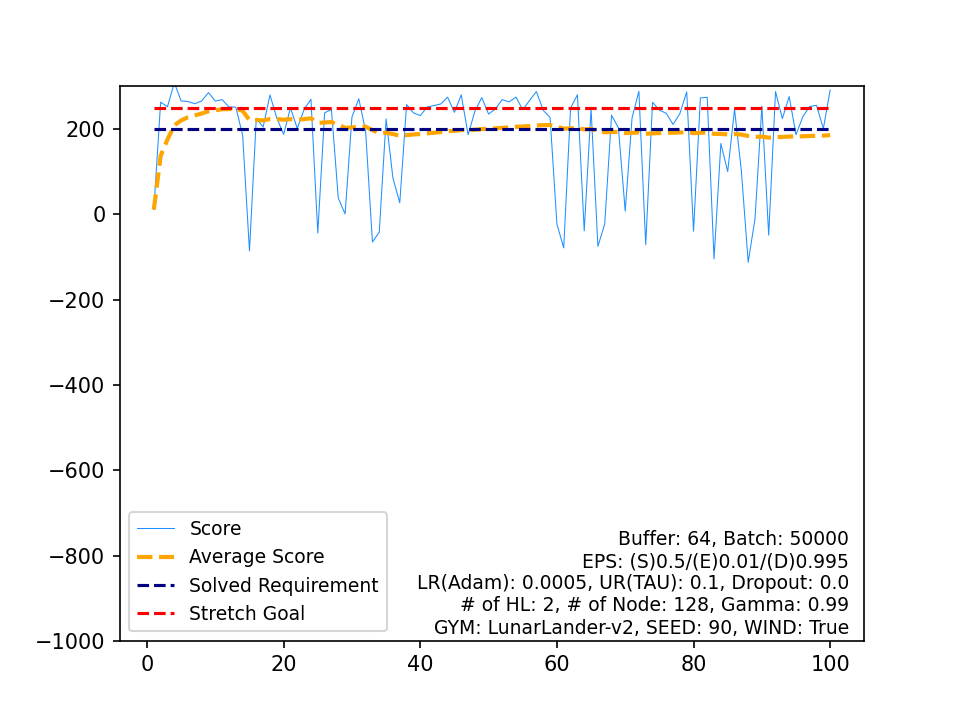

The file beside this chart, header and first rows:
, Score, Average Score, Timestamp, Solved Requirement, Stretch Goal
0, 11.18, 11.18, 183, 200, 250
1, 263.1, 137.1, 282, 200, 250
2, 252.4, 175.5, 336, 200, 250
3, 308.4, 208.8, 280, 200, 250
4, 266, 220.2, 309, 200, 250
5, 264.5, 227.6, 299, 200, 250
6, 259.3, 232.1, 324, 200, 250
7, 265.9, 236.4, 426, 200, 250
8, 285.3, 241.8, 257, 200, 250
9, 265.6, 244.2, 291, 200, 250
10, 269, 246.4, 298, 200, 250
11, 251.8, 246.9, 254, 200, 250
12, 251.5, 247.2, 270, 200, 250
13, 185.8, 242.8, 320, 200, 250
14, -85.58, 220.9, 137, 200, 250
15, 225.5, 221.2, 333, 200, 250
16, 204.6, 220.2, 255, 200, 250
17, 279.8, 223.6, 322, 200, 250
18, 226.1, 223.7, 251, 200, 250
19, 187.5, 221.9, 295, 200, 250
20, 249.6, 223.2, 247, 200, 250
21, 201.3, 222.2, 270, 200, 250
22, 246.1, 223.2, 293, 200, 250
23, 269.9, 225.2, 314, 200, 250
24, -43.74, 214.4, 170, 200, 250
25, 238.1, 215.3, 273, 200, 250
26, 245.6, 216.5, 275, 200, 250
27, 37.79, 210.1, 217, 200, 250
28, 0.9266, 202.9, 226, 200, 250
29, 228.1, 203.7, 314, 200, 250
30, 271.1, 205.9, 259, 200, 250
31, 195.5, 205.6, 309, 200, 250
32, -64.99, 197.4, 239, 200, 250
33, -41.84, 190.3, 296, 200, 250
34, 223.7, 191.3, 279, 200, 250
35, 84.99, 188.3, 138, 200, 250
36, 27.12, 184, 229, 200, 250
37, 257.3, 185.9, 329, 200, 250
38, 237.9, 187.2, 285, 200, 250
39, 231.5, 188.3, 272, 200, 250
40, 251.6, 189.9, 264, 200, 250
41, 255.2, 191.4, 365, 200, 250
42, 258.7, 193, 319, 200, 250
43, 274.8, 194.9, 293, 200, 250
44, 239.3, 195.9, 306, 200, 250
45, 280.1, 197.7, 303, 200, 250
46, 186.6, 197.4, 248, 200, 250
47, 242, 198.4, 307, 200, 250
48, 273.8, 199.9, 263, 200, 250
49, 235.2, 200.6, 254, 200, 250
50, 247.4, 201.5, 300, 200, 250
51, 269.2, 202.8, 277, 200, 250
52, 263.6, 204, 375, 200, 250
53, 275, 205.3, 349, 200, 250
54, 245.2, 206, 273, 200, 250
55, 267.1, 207.1, 317, 200, 250
56, 287.8, 208.5, 286, 200, 250
57, 243.7, 209.1, 392, 200, 250
58, 227.3, 209.4, 270, 200, 250
59, -22.87, 205.6, 231, 200, 250
... 40 more rows
